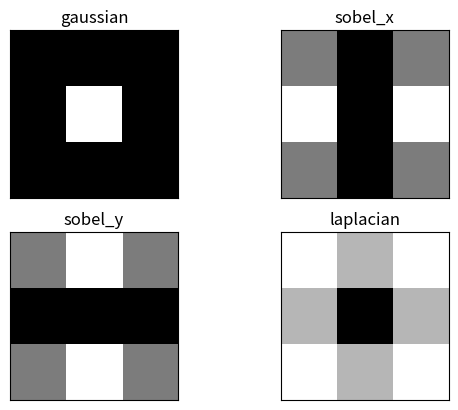

Here is the Python script that generated this plot:
"""
what makes filters high and low-pass; why is a Sobel filter high-pass and a Gaussian filter low-pass?

Well, you can actually visualize the frequencies that these filters block out by taking a look at their
fourier transforms. The frequency components of any image can be displayed after doing a Fourier Transform (FT).
An FT looks at the components of an image (edges that are high-frequency, and areas of smooth color as low-frequency),
and plots the frequencies that occur as points in spectrum. So, let's treat our filters as small images, and display
them in the frequency domain!

Areas of white or light gray, allow that part of the frequency spectrum through!
Areas of black mean that part of the spectrum is blocked out of the image.

Recall that the low frequencies in the frequency spectrum are at the center of the frequency transform image,
and high frequencies are at the edges. You should see that the Gaussian filter allows only low-pass frequencies through,
which is the center of the frequency transformed image.
The sobel filters block out frequencies of a certain orientation
and a laplace (all edge, regardless of orientation) filter, should block out low-frequencies!


"""

import matplotlib.pyplot as plt
import numpy as np

# Define gaussian, sobel, and laplacian (edge) filters

gaussian = (1 / 9) * np.array([[1, 1, 1],
                               [1, 1, 1],
                               [1, 1, 1]])

sobel_x = np.array([[-1, 0, 1],
                    [-2, 0, 2],
                    [-1, 0, 1]])

sobel_y = np.array([[-1, -2, -1],
                    [0, 0, 0],
                    [1, 2, 1]])

# laplacian, edge filter
laplacian = np.array([[0, 1, 0],
                      [1, -4, 1],
                      [0, 1, 0]])

filters = [gaussian, sobel_x, sobel_y, laplacian]
filter_name = ['gaussian', 'sobel_x', 'sobel_y', 'laplacian']

# perform a fast fourier transform on each filter
# and create a scaled, frequency transform image
f_filters = [np.fft.fft2(x) for x in filters]
f_shift = [np.fft.fftshift(y) for y in f_filters]
frequency_tx = [np.log(np.abs(z) + 1) for z in f_shift]

# display 4 filters
for i in range(len(filters)):
    plt.subplot(2, 2, i + 1)
    plt.imshow(frequency_tx[i], cmap='gray')
    plt.title(filter_name[i])
    plt.xticks([])
    plt.yticks([])

plt.show()
